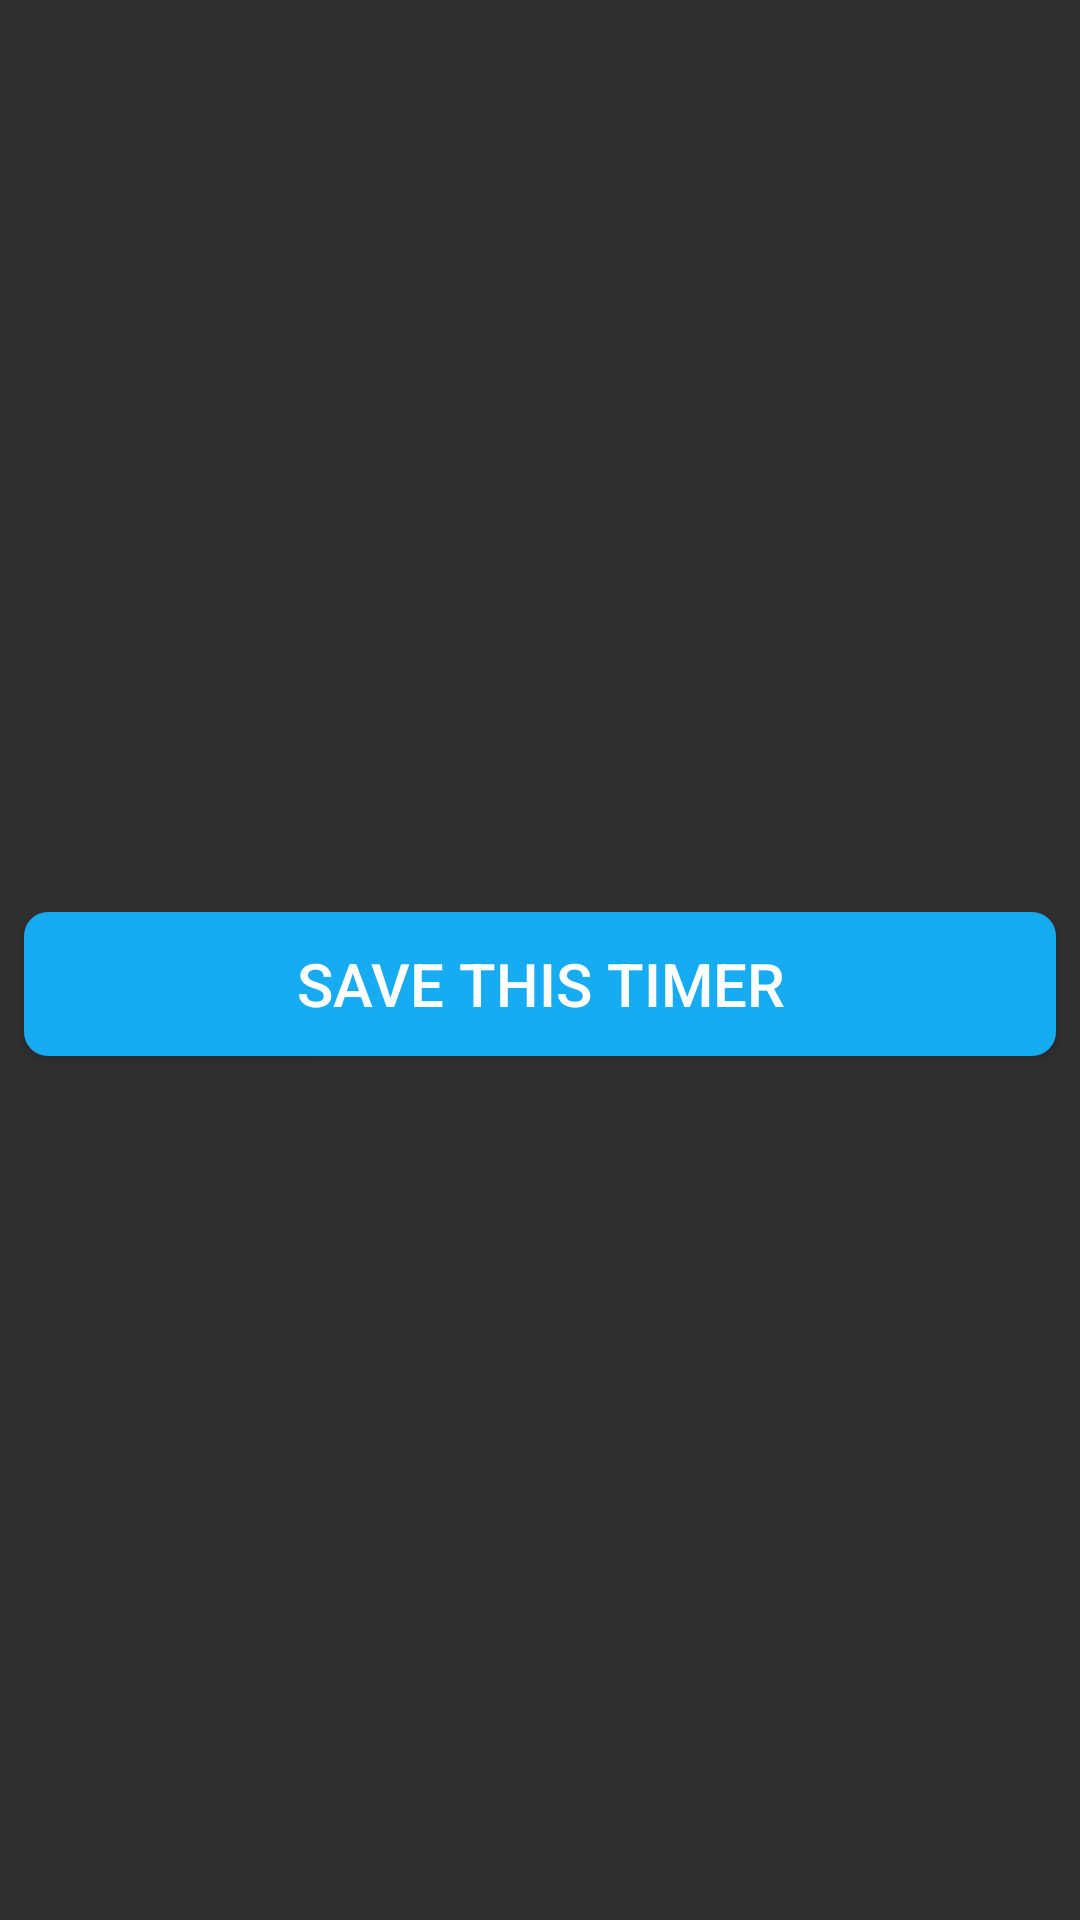

Produce the Android XML layout that renders to this screen, including the resource entries it uses.
<!-- AndroidManifest.xml: application theme FullScreen -->
<!-- res/layout/footer_item.xml -->
<?xml version="1.0" encoding="utf-8"?>
<android.support.constraint.ConstraintLayout xmlns:android="http://schemas.android.com/apk/res/android"
    xmlns:app="http://schemas.android.com/apk/res-auto"
    android:layout_width="match_parent"
    android:layout_height="wrap_content">

    <Button
        android:id="@+id/btn_save_timer"
        android:layout_width="match_parent"
        android:layout_height="wrap_content"
        android:layout_marginBottom="8dp"
        android:layout_marginEnd="8dp"
        android:layout_marginStart="8dp"
        android:layout_marginTop="@dimen/layout_vertical_margin"
        android:background="@drawable/button_bkg"
        android:text="@string/action_save_timer"
        android:textAllCaps="true"
        android:textSize="20sp"
        app:layout_constraintBottom_toBottomOf="parent"
        app:layout_constraintEnd_toEndOf="parent"
        app:layout_constraintStart_toStartOf="parent"
        app:layout_constraintTop_toTopOf="parent" />
</android.support.constraint.ConstraintLayout>
<!-- resources referenced by this layout -->
<resources>
  <dimen name="layout_vertical_margin">24dp</dimen>
  <!-- drawable button_bkg (drawable-hdpi) -->
  <?xml version="1.0" encoding="utf-8"?>
  <shape xmlns:android="http://schemas.android.com/apk/res/android"
      android:shape="rectangle">
      <solid android:color="@color/colorTeal" />
      <corners android:radius="8dp" />
  </shape>
  <string name="action_save_timer">Save this timer</string>
  <style name="FullScreen" parent="@style/Theme.AppCompat.NoActionBar">
          <item name="android:windowNoTitle">true</item>
          <item name="android:windowActionBar">false</item>
          <item name="android:windowFullscreen">true</item>
          <item name="android:windowContentOverlay">@null</item>
      </style>
  <color name="colorTeal">#17acf2</color>
</resources>
